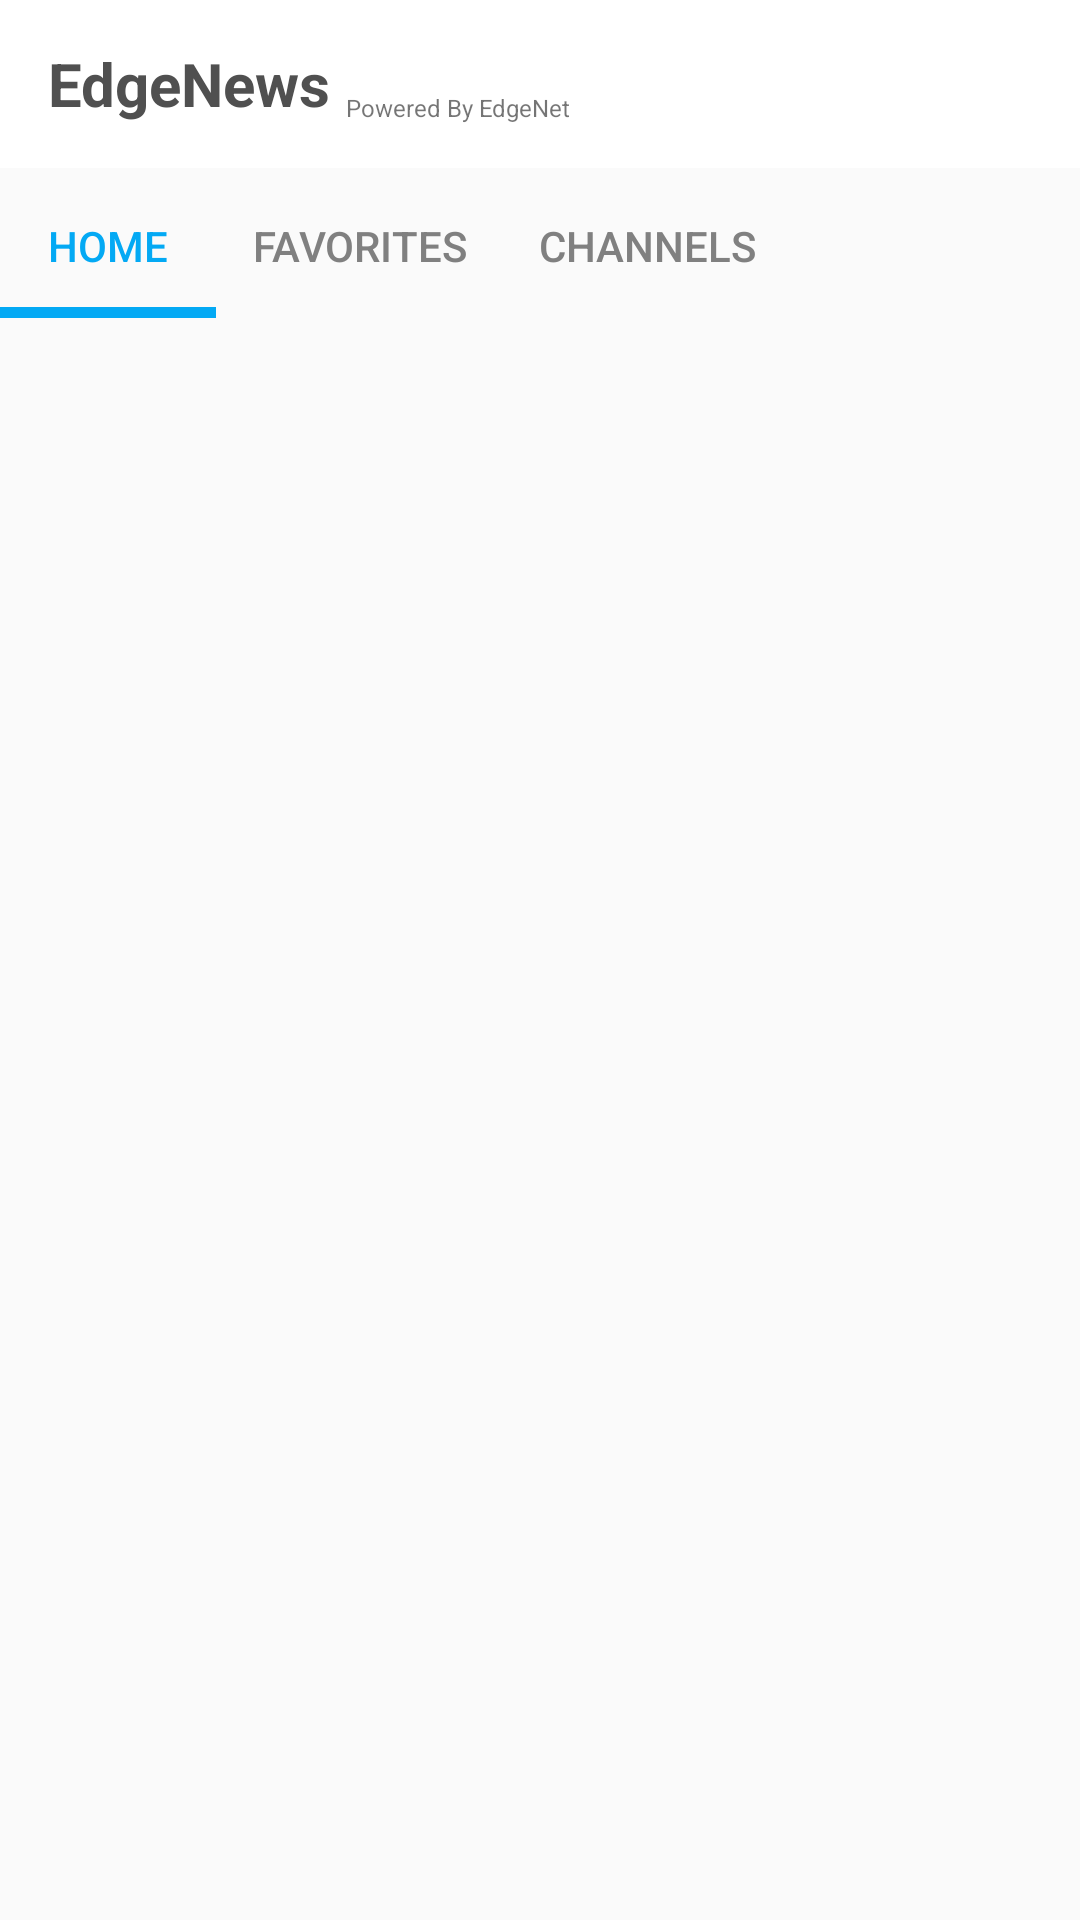

Android layout source for this screen:
<!-- AndroidManifest.xml: application theme Theme.NewFeedJ -->
<!-- res/layout/activity_main.xml -->
<?xml version="1.0" encoding="utf-8"?>
<RelativeLayout xmlns:android="http://schemas.android.com/apk/res/android"
    xmlns:app="http://schemas.android.com/apk/res-auto"
    xmlns:tools="http://schemas.android.com/tools"
    android:layout_width="match_parent"
    android:layout_height="match_parent"
    tools:context=".MainActivity">

    <androidx.appcompat.widget.Toolbar
        android:layout_width="match_parent"
        android:layout_height="?attr/actionBarSize"
        android:layout_marginTop="0dp"
        android:background="@color/white"
        android:id="@+id/toolbar">

        <RelativeLayout
            android:layout_width="match_parent"
            android:layout_height="match_parent"
            android:gravity="center_vertical">

            <TextView
                android:id="@+id/title"
                android:layout_width="wrap_content"
                android:layout_height="wrap_content"

                android:text="EdgeNews"
                android:textStyle="bold"
                android:textSize="20sp"
                android:textColor="@color/greyUp">

            </TextView>

            <TextView
                android:layout_width="wrap_content"
                android:layout_height="wrap_content"
                android:layout_alignRight="@id/title"
                android:layout_alignParentRight="true"
                android:layout_alignBottom="@id/title"
                android:layout_marginLeft="5dp"

                android:layout_toEndOf="@+id/title"
                android:text="Powered By EdgeNet"
                android:textSize="8dp" />

        </RelativeLayout>
    </androidx.appcompat.widget.Toolbar>

    <com.google.android.material.tabs.TabLayout
        android:id="@+id/include"
        android:layout_width="match_parent"
        android:layout_height="wrap_content"
        android:layout_below="@id/toolbar"

        android:layout_marginStart="0dp"
        android:layout_marginTop="2dp"
        android:backgroundTint="@color/white"
        app:tabIndicatorColor="#03A9F4"
        app:tabIndicatorHeight="3.5dp"
        app:tabSelectedTextColor="#03A9F4"
        app:tabTextColor="@color/grey"
        app:tabMode="scrollable">

        <com.google.android.material.tabs.TabItem
            android:id="@+id/home"
            android:layout_width="wrap_content"
            android:layout_height="wrap_content"
            android:text="Home"></com.google.android.material.tabs.TabItem>

        <com.google.android.material.tabs.TabItem
            android:id="@+id/chanels"
            android:layout_width="wrap_content"
            android:layout_height="wrap_content"
            android:text="Favorites"></com.google.android.material.tabs.TabItem>
        <com.google.android.material.tabs.TabItem
            android:id="@+id/fav"
            android:layout_width="wrap_content"
            android:layout_height="wrap_content"
            android:text="Channels"></com.google.android.material.tabs.TabItem>
    </com.google.android.material.tabs.TabLayout>
    <androidx.viewpager.widget.ViewPager
        android:layout_width="match_parent"
        android:layout_height="match_parent"
        android:layout_below="@id/include"
        android:layout_marginTop="0dp"
        android:id="@+id/fragmentcontainer">

    </androidx.viewpager.widget.ViewPager>


</RelativeLayout>
<!-- resources referenced by this layout -->
<resources>
  <color name="grey">#808080</color>
  <color name="greyUp">#505050</color>
  <color name="white">#FFFFFFFF</color>
  <style name="Theme.NewFeedJ" parent="Theme.AppCompat.Light.NoActionBar">
          
          <item name="colorPrimary">#526BB0</item>
          <item name="colorPrimaryVariant">#526BB0</item>
          <item name="colorOnPrimary">@color/white</item>
          
          <item name="colorSecondary">@color/teal_200</item>
          <item name="colorSecondaryVariant">@color/teal_700</item>
          <item name="colorOnSecondary">@color/black</item>
          
          <item name="android:statusBarColor" tools:targetApi="l">?attr/colorPrimaryVariant</item>
          
      </style>
  <color name="teal_200">#FF03DAC5</color>
  <color name="teal_700">#FF018786</color>
  <color name="black">#FF000000</color>
</resources>
